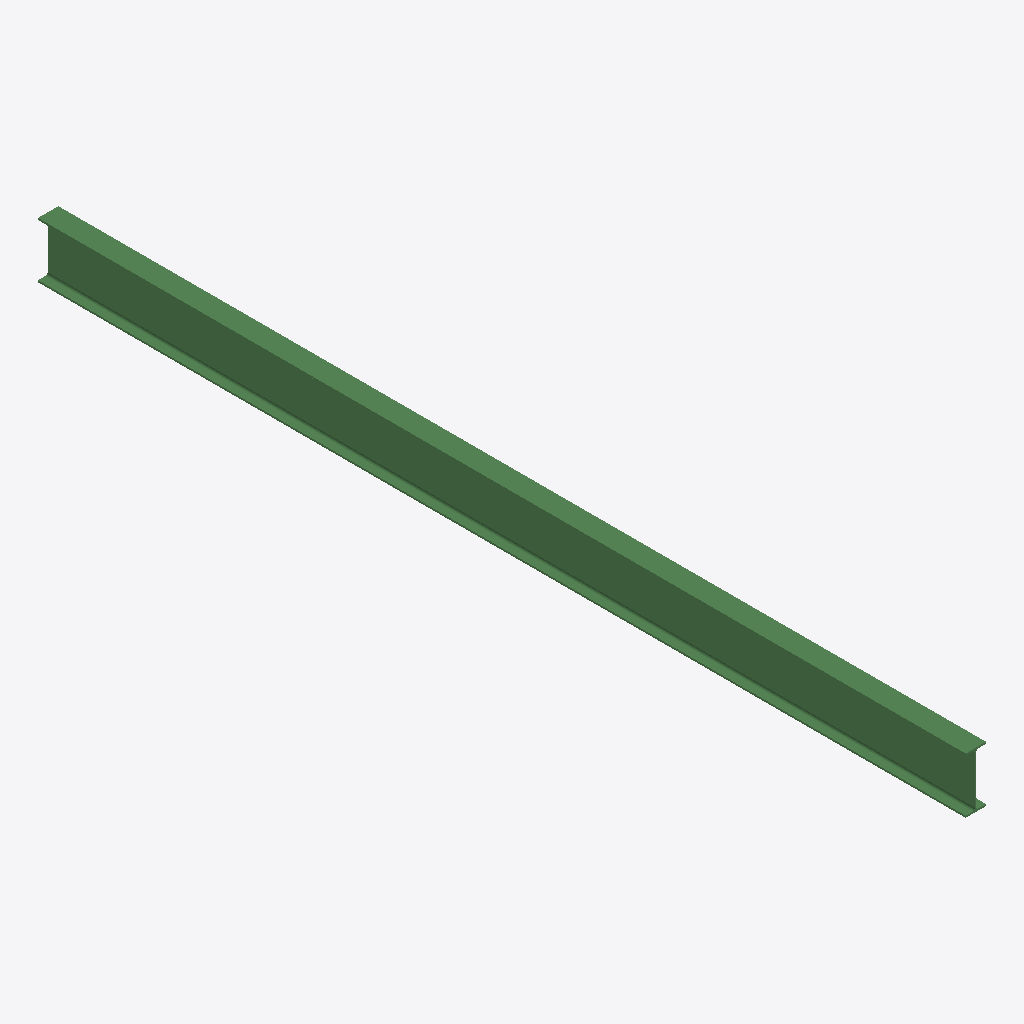
Isometric view of an IFC building model (IFC-SPF (STEP), schema IFC4, length unit metre), seen from the south-west, elements coloured by IFC class: 1 beam (green).
Extent 0.2 m × 10.0 m × 0.6 m (x, y, z). Elements (1): 1 IfcBeamStandardCase.

HEADER;
FILE_DESCRIPTION(('ViewDefinition [CoordinationView]'),'2;1');
FILE_NAME('','2025-05-29T12:50:12',(),(),'IfcOpenShell 0.8.0','IfcOpenShell 0.8.0','');
FILE_SCHEMA(('IFC4'));
ENDSEC;
DATA;
#1=IFCPROJECT('0zEhknNpfA1QzjlUTNMGcN',#7,'Grasshopper Project',$,$,'Grasshopper Project',$,(#8),#16);
#3=IFCBUILDING('3uvY$5FxrCov51rMJmsbC8',#7,'Grasshopper Building','GH Building',$,#27,$,'GH Building',.ELEMENT.,$,$,$);
#2=IFCBEAMSTANDARDCASE('3v1174zor6w9secwnbuYk1',#7,$,$,$,#21,#26,$,$);
ENDSEC;
